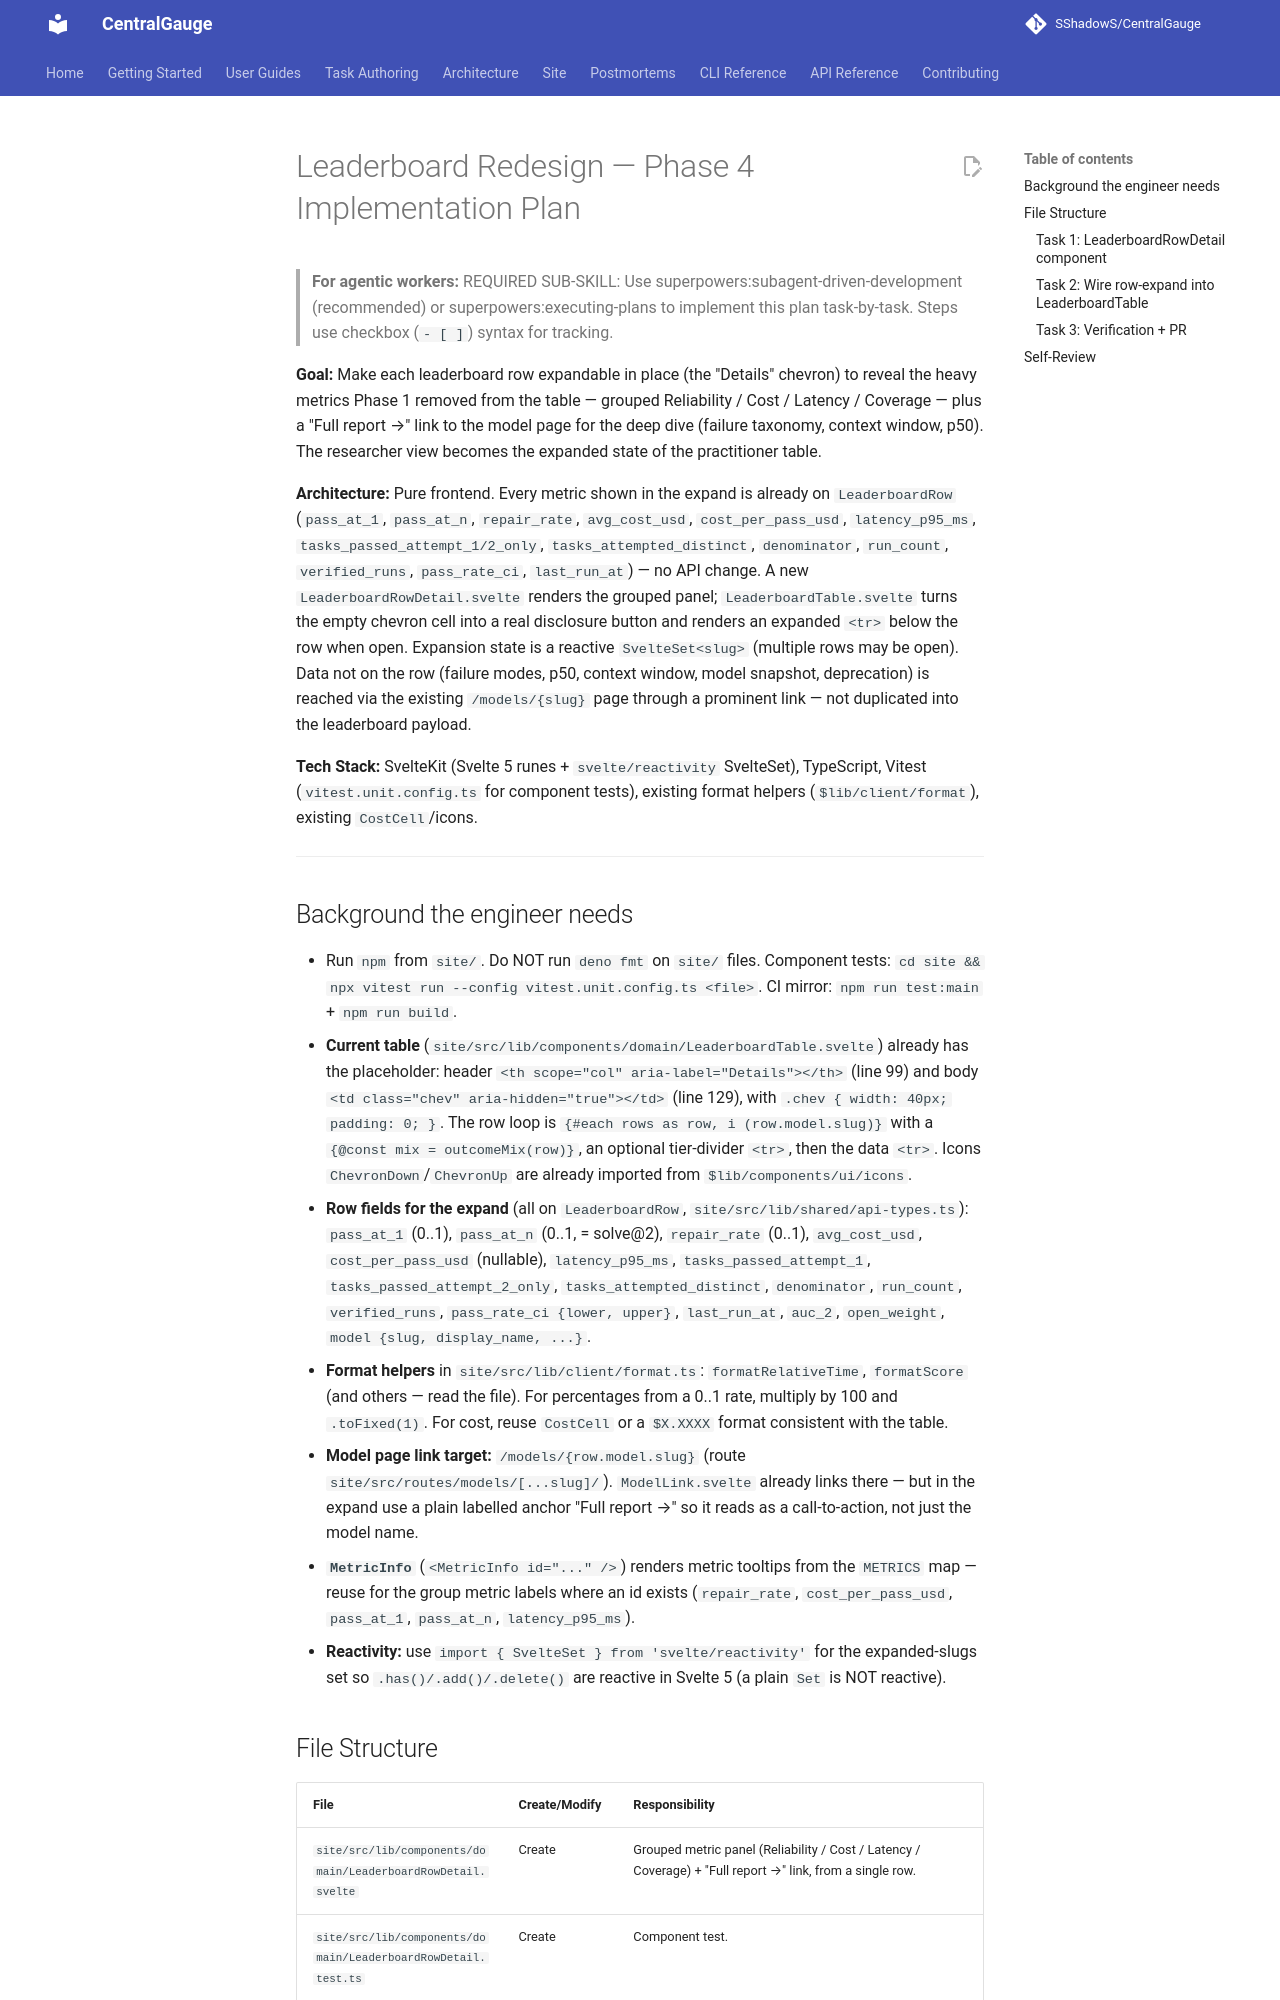

repository: SShadowS/CentralGauge · page: superpowers/plans/2026-05-31-leaderboard-redesign-phase-4/index.html · generator: mkdocs

# Leaderboard Redesign — Phase 4 Implementation Plan

> **For agentic workers:** REQUIRED SUB-SKILL: Use superpowers:subagent-driven-development (recommended) or superpowers:executing-plans to implement this plan task-by-task. Steps use checkbox (`- [ ]`) syntax for tracking.

**Goal:** Make each leaderboard row expandable in place (the "Details" chevron) to reveal the heavy metrics Phase 1 removed from the table — grouped Reliability / Cost / Latency / Coverage — plus a "Full report →" link to the model page for the deep dive (failure taxonomy, context window, p50). The researcher view becomes the expanded state of the practitioner table.

**Architecture:** Pure frontend. Every metric shown in the expand is already on `LeaderboardRow` (`pass_at_1`, `pass_at_n`, `repair_rate`, `avg_cost_usd`, `cost_per_pass_usd`, `latency_p95_ms`, `tasks_passed_attempt_1/2_only`, `tasks_attempted_distinct`, `denominator`, `run_count`, `verified_runs`, `pass_rate_ci`, `last_run_at`) — no API change. A new `LeaderboardRowDetail.svelte` renders the grouped panel; `LeaderboardTable.svelte` turns the empty chevron cell into a real disclosure button and renders an expanded `<tr>` below the row when open. Expansion state is a reactive `SvelteSet<slug>` (multiple rows may be open). Data not on the row (failure modes, p50, context window, model snapshot, deprecation) is reached via the existing `/models/{slug}` page through a prominent link — not duplicated into the leaderboard payload.

**Tech Stack:** SvelteKit (Svelte 5 runes + `svelte/reactivity` SvelteSet), TypeScript, Vitest (`vitest.unit.config.ts` for component tests), existing format helpers (`$lib/client/format`), existing `CostCell`/icons.

---

## Background the engineer needs

- Run `npm` from `site/`. Do NOT run `deno fmt` on `site/` files. Component tests: `cd site && npx vitest run --config vitest.unit.config.ts <file>`. CI mirror: `npm run test:main` + `npm run build`.
- **Current table** (`site/src/lib/components/domain/LeaderboardTable.svelte`) already has the placeholder: header `<th scope="col" aria-label="Details"></th>` (line 99) and body `<td class="chev" aria-hidden="true"></td>` (line 129), with `.chev { width: 40px; padding: 0; }`. The row loop is `{#each rows as row, i (row.model.slug)}` with a `{@const mix = outcomeMix(row)}`, an optional tier-divider `<tr>`, then the data `<tr>`. Icons `ChevronDown`/`ChevronUp` are already imported from `$lib/components/ui/icons`.
- **Row fields for the expand** (all on `LeaderboardRow`, `site/src/lib/shared/api-types.ts`): `pass_at_1` (0..1), `pass_at_n` (0..1, = solve@2), `repair_rate` (0..1), `avg_cost_usd`, `cost_per_pass_usd` (nullable), `latency_p95_ms`, `tasks_passed_attempt_1`, `tasks_passed_attempt_2_only`, `tasks_attempted_distinct`, `denominator`, `run_count`, `verified_runs`, `pass_rate_ci {lower, upper}`, `last_run_at`, `auc_2`, `open_weight`, `model {slug, display_name, ...}`.
- **Format helpers** in `site/src/lib/client/format.ts`: `formatRelativeTime`, `formatScore` (and others — read the file). For percentages from a 0..1 rate, multiply by 100 and `.toFixed(1)`. For cost, reuse `CostCell` or a `$X.XXXX` format consistent with the table.
- **Model page link target:** `/models/{row.model.slug}` (route `site/src/routes/models/[...slug]/`). `ModelLink.svelte` already links there — but in the expand use a plain labelled anchor "Full report →" so it reads as a call-to-action, not just the model name.
- **`MetricInfo`** (`<MetricInfo id="..." />`) renders metric tooltips from the `METRICS` map — reuse for the group metric labels where an id exists (`repair_rate`, `cost_per_pass_usd`, `pass_at_1`, `pass_at_n`, `latency_p95_ms`).
- **Reactivity:** use `import { SvelteSet } from 'svelte/reactivity'` for the expanded-slugs set so `.has()/.add()/.delete()` are reactive in Svelte 5 (a plain `Set` is NOT reactive).
